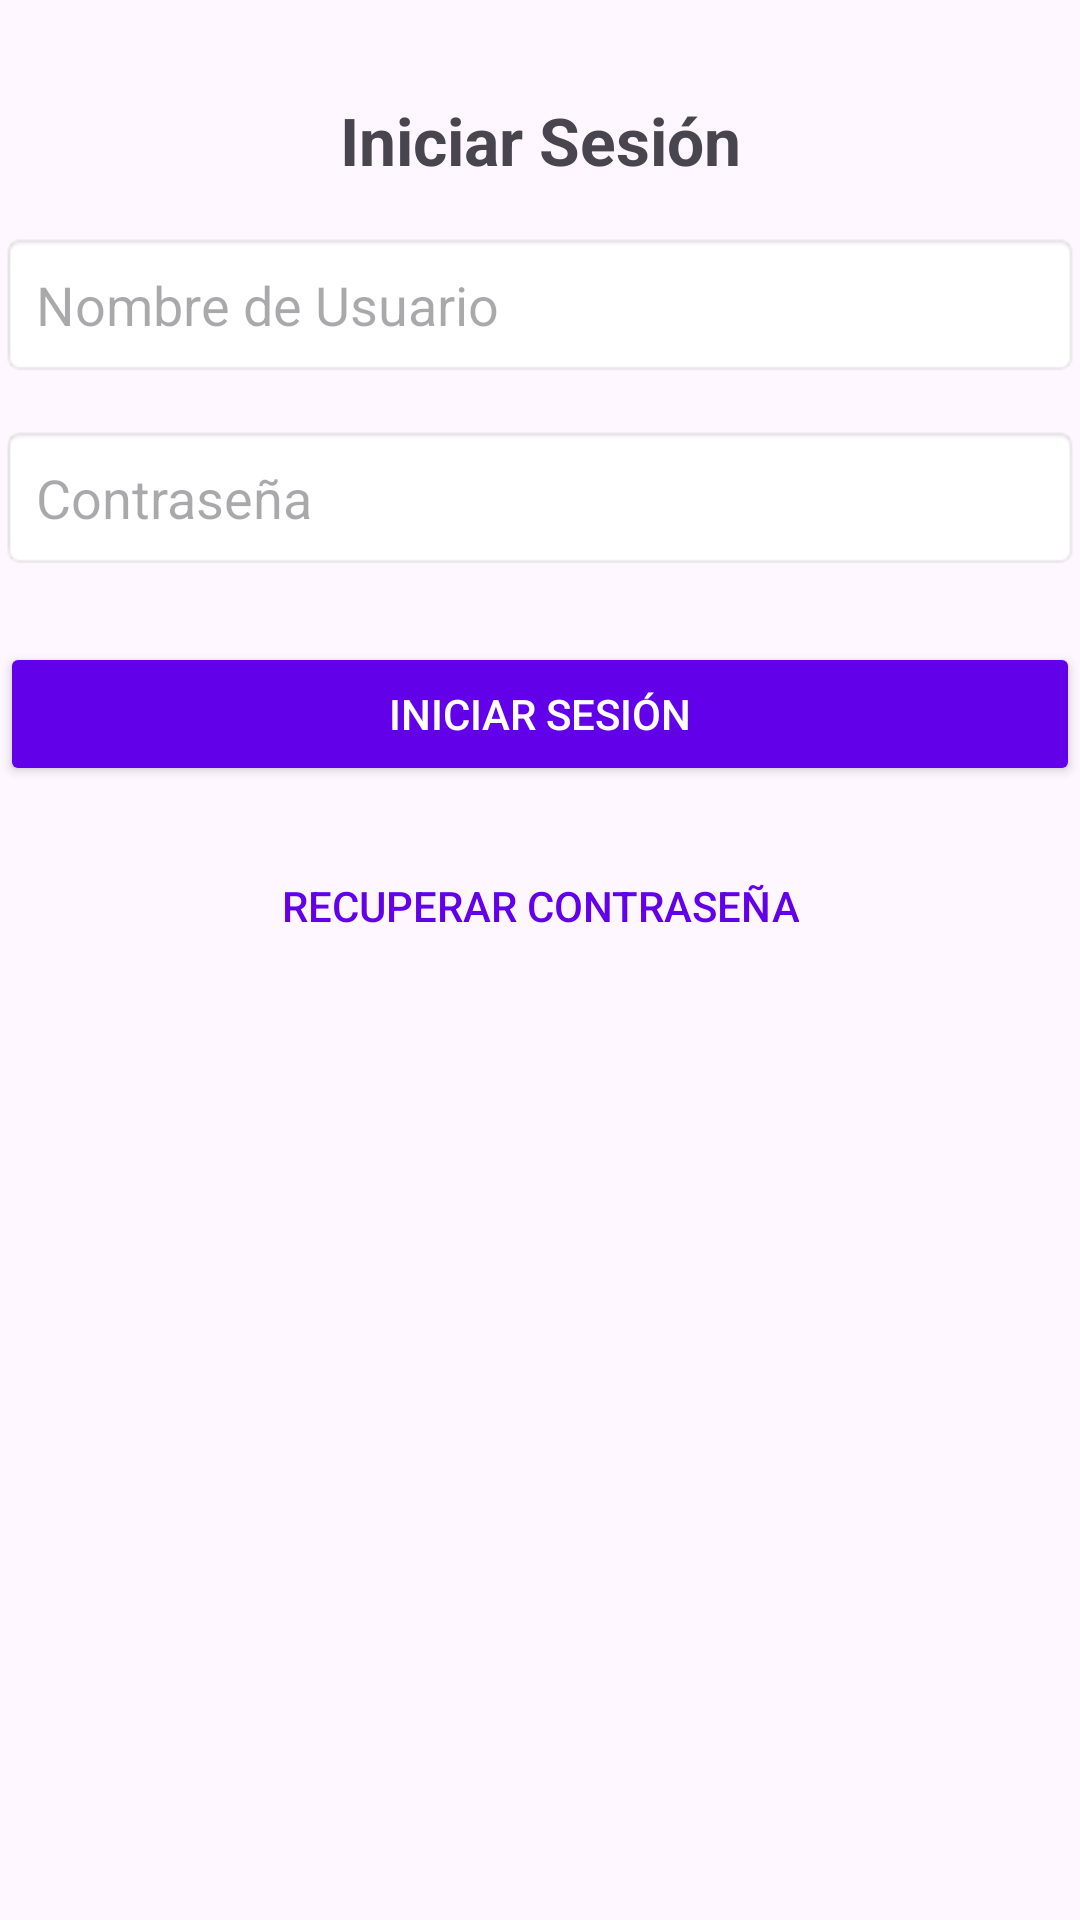

Android layout source for this screen:
<!-- AndroidManifest.xml: application theme Theme.MICHISTEMA -->
<!-- res/layout/login_activity.xml -->
<?xml version="1.0" encoding="utf-8"?>
<androidx.constraintlayout.widget.ConstraintLayout xmlns:android="http://schemas.android.com/apk/res/android"
    xmlns:app="http://schemas.android.com/apk/res-auto"
    xmlns:tools="http://schemas.android.com/tools"
    android:layout_width="match_parent"
    android:layout_height="match_parent"
    tools:context=".LoginActivity">

    <TextView
        android:id="@+id/tvLoginTitle"
        android:layout_width="wrap_content"
        android:layout_height="wrap_content"
        android:text="Iniciar Sesión"
        android:textSize="22sp"
        android:textStyle="bold"
        app:layout_constraintTop_toTopOf="parent"
        app:layout_constraintStart_toStartOf="parent"
        app:layout_constraintEnd_toEndOf="parent"
        android:layout_marginTop="32dp"/>

    <EditText
        android:id="@+id/etUsername"
        android:layout_width="0dp"
        android:layout_height="wrap_content"
        android:hint="Nombre de Usuario"
        android:padding="12dp"
        app:layout_constraintTop_toBottomOf="@id/tvLoginTitle"
        app:layout_constraintStart_toStartOf="parent"
        app:layout_constraintEnd_toEndOf="parent"
        android:layout_marginTop="16dp"
        android:background="@android:drawable/editbox_background"/>

    <EditText
        android:id="@+id/etPassword"
        android:layout_width="0dp"
        android:layout_height="wrap_content"
        android:hint="Contraseña"
        android:inputType="textPassword"
        android:padding="12dp"
        app:layout_constraintTop_toBottomOf="@id/etUsername"
        app:layout_constraintStart_toStartOf="parent"
        app:layout_constraintEnd_toEndOf="parent"
        android:layout_marginTop="16dp"
        android:background="@android:drawable/editbox_background"/>

    <Button
        android:id="@+id/btnLogin"
        android:layout_width="0dp"
        android:layout_height="wrap_content"
        android:text="Iniciar Sesión"
        android:backgroundTint="@color/purple_500"
        android:textColor="@android:color/white"
        android:padding="12dp"
        app:layout_constraintTop_toBottomOf="@id/etPassword"
        app:layout_constraintStart_toStartOf="parent"
        app:layout_constraintEnd_toEndOf="parent"
        android:layout_marginTop="24dp"/>

    <Button
        android:id="@+id/btnForgotPassword"
        android:layout_width="wrap_content"
        android:layout_height="wrap_content"
        android:text="Recuperar Contraseña"
        android:background="?attr/selectableItemBackground"
        android:textColor="@color/purple_500"
        app:layout_constraintTop_toBottomOf="@id/btnLogin"
        app:layout_constraintStart_toStartOf="parent"
        app:layout_constraintEnd_toEndOf="parent"
        android:layout_marginTop="16dp"/>

</androidx.constraintlayout.widget.ConstraintLayout>
<!-- resources referenced by this layout -->
<resources>
  <style name="Theme.MICHISTEMA" parent="Base.Theme.MICHISTEMA" />
  <style name="Base.Theme.MICHISTEMA" parent="Theme.Material3.DayNight.NoActionBar">
          
          
      </style>
</resources>
